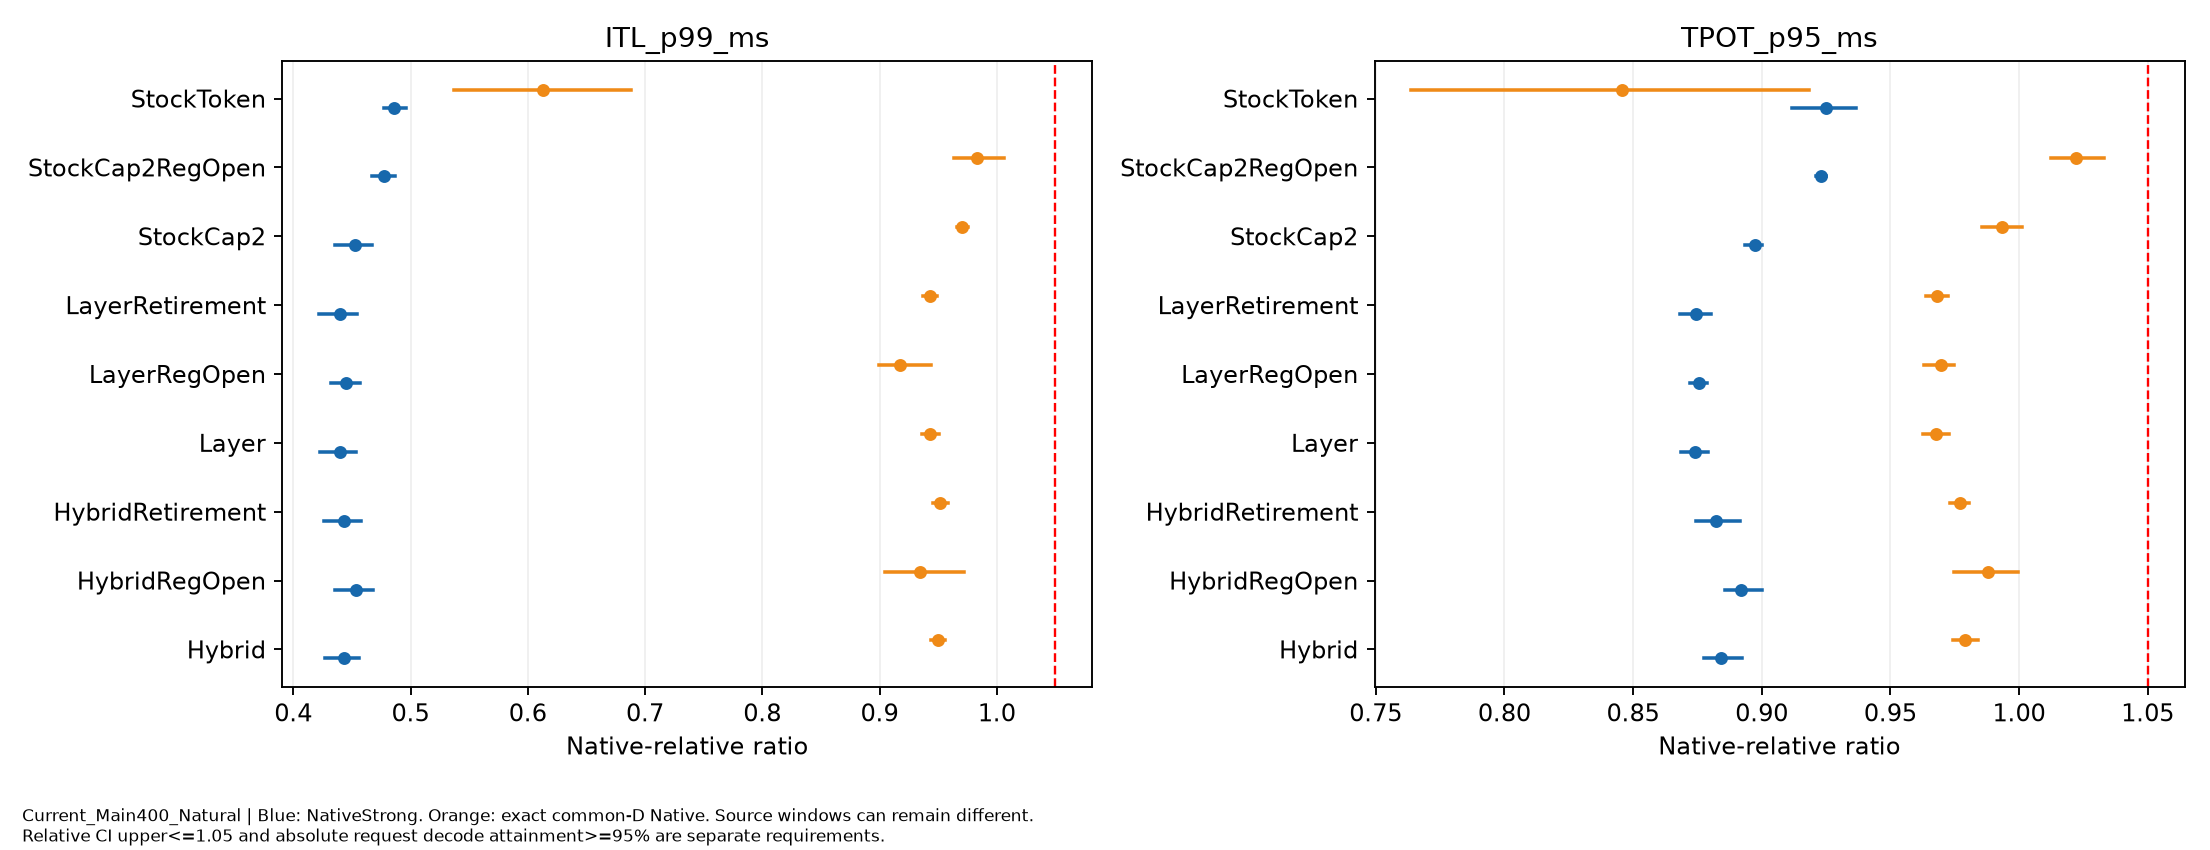

The data file committed next to this chart (first rows):
model_revision, metadata_reference, family, method, reference, actual_common_reference, metric, ratio, CI95, decode_gate, quality_passed
b968826d9c46dd6066d109eabc6255188de91218, controlled_intervention_per_start.csv or…, Current_Main400_Natural, Hybrid, NativeStrong, NativeCommon2, ITL_p99_ms, 0.443, [0.42708967499870476, 0.4564554737964172…, {"tests": {"NativeStrong": {"ITL_p99_ms"…, True
b968826d9c46dd6066d109eabc6255188de91218, controlled_intervention_per_start.csv or…, Current_Main400_Natural, Hybrid, NativeCommon, NativeCommon2, ITL_p99_ms, 0.9501, [0.9441336512099885, 0.9555977659079924], {"tests": {"NativeStrong": {"ITL_p99_ms"…, True
b968826d9c46dd6066d109eabc6255188de91218, controlled_intervention_per_start.csv or…, Current_Main400_Natural, HybridRegOpen, NativeStrong, NativeRegOpen, ITL_p99_ms, 0.4534, [0.4352117303837871, 0.4681717099059858], {"tests": {"NativeStrong": {"ITL_p99_ms"…, True
b968826d9c46dd6066d109eabc6255188de91218, controlled_intervention_per_start.csv or…, Current_Main400_Natural, HybridRegOpen, NativeCommon, NativeRegOpen, ITL_p99_ms, 0.9346, [0.9050498662975629, 0.9717740566602802], {"tests": {"NativeStrong": {"ITL_p99_ms"…, True
b968826d9c46dd6066d109eabc6255188de91218, controlled_intervention_per_start.csv or…, Current_Main400_Natural, HybridRetirement, NativeStrong, NativeCommon2, ITL_p99_ms, 0.4435, [0.4263490254885498, 0.4578692626775482], {"tests": {"NativeStrong": {"ITL_p99_ms"…, True
b968826d9c46dd6066d109eabc6255188de91218, controlled_intervention_per_start.csv or…, Current_Main400_Natural, HybridRetirement, NativeCommon, NativeCommon2, ITL_p99_ms, 0.9513, [0.9454848019401918, 0.9580726151569395], {"tests": {"NativeStrong": {"ITL_p99_ms"…, True
b968826d9c46dd6066d109eabc6255188de91218, controlled_intervention_per_start.csv or…, Current_Main400_Natural, Layer, NativeStrong, NativeCommon2, ITL_p99_ms, 0.4398, [0.4230420581546984, 0.45356281374298], {"tests": {"NativeStrong": {"ITL_p99_ms"…, True
b968826d9c46dd6066d109eabc6255188de91218, controlled_intervention_per_start.csv or…, Current_Main400_Natural, Layer, NativeCommon, NativeCommon2, ITL_p99_ms, 0.9433, [0.9365481951263632, 0.950757103115783], {"tests": {"NativeStrong": {"ITL_p99_ms"…, True
b968826d9c46dd6066d109eabc6255188de91218, controlled_intervention_per_start.csv or…, Current_Main400_Natural, LayerRegOpen, NativeStrong, NativeRegOpen, ITL_p99_ms, 0.4452, [0.43226271586157045, 0.4566543337258502…, {"tests": {"NativeStrong": {"ITL_p99_ms"…, True
b968826d9c46dd6066d109eabc6255188de91218, controlled_intervention_per_start.csv or…, Current_Main400_Natural, LayerRegOpen, NativeCommon, NativeRegOpen, ITL_p99_ms, 0.9177, [0.8991962063877432, 0.9435157505501203], {"tests": {"NativeStrong": {"ITL_p99_ms"…, True
b968826d9c46dd6066d109eabc6255188de91218, controlled_intervention_per_start.csv or…, Current_Main400_Natural, LayerRetirement, NativeStrong, NativeCommon2, ITL_p99_ms, 0.4395, [0.4220784620913954, 0.45411730526643], {"tests": {"NativeStrong": {"ITL_p99_ms"…, True
b968826d9c46dd6066d109eabc6255188de91218, controlled_intervention_per_start.csv or…, Current_Main400_Natural, LayerRetirement, NativeCommon, NativeCommon2, ITL_p99_ms, 0.9427, [0.9374281927832072, 0.9492914906572494], {"tests": {"NativeStrong": {"ITL_p99_ms"…, True
b968826d9c46dd6066d109eabc6255188de91218, controlled_intervention_per_start.csv or…, Current_Main400_Natural, StockCap2, NativeStrong, NativeCommon2, ITL_p99_ms, 0.4526, [0.4357442225922122, 0.46698850962903726…, {"tests": {"NativeStrong": {"ITL_p99_ms"…, True
b968826d9c46dd6066d109eabc6255188de91218, controlled_intervention_per_start.csv or…, Current_Main400_Natural, StockCap2, NativeCommon, NativeCommon2, ITL_p99_ms, 0.9707, [0.9656355099448131, 0.9757019947177905], {"tests": {"NativeStrong": {"ITL_p99_ms"…, True
b968826d9c46dd6066d109eabc6255188de91218, controlled_intervention_per_start.csv or…, Current_Main400_Natural, StockCap2RegOpen, NativeStrong, NativeRegOpen, ITL_p99_ms, 0.477, [0.4668668443216794, 0.4869210458200814], {"tests": {"NativeStrong": {"ITL_p99_ms"…, True
b968826d9c46dd6066d109eabc6255188de91218, controlled_intervention_per_start.csv or…, Current_Main400_Natural, StockCap2RegOpen, NativeCommon, NativeRegOpen, ITL_p99_ms, 0.9833, [0.9635482165027829, 1.0061264069665632], {"tests": {"NativeStrong": {"ITL_p99_ms"…, True
b968826d9c46dd6066d109eabc6255188de91218, controlled_intervention_per_start.csv or…, Current_Main400_Natural, StockToken, NativeStrong, NativeCommon0, ITL_p99_ms, 0.4861, [0.4770707697438236, 0.49622470042410494…, {"tests": {"NativeStrong": {"ITL_p99_ms"…, True
b968826d9c46dd6066d109eabc6255188de91218, controlled_intervention_per_start.csv or…, Current_Main400_Natural, StockToken, NativeCommon, NativeCommon0, ITL_p99_ms, 0.6131, [0.5367808556244901, 0.6878175387378707], {"tests": {"NativeStrong": {"ITL_p99_ms"…, True
b968826d9c46dd6066d109eabc6255188de91218, controlled_intervention_per_start.csv or…, Current_Main400_Natural, Hybrid, NativeStrong, NativeCommon2, TPOT_p95_ms, 0.8843, [0.8775361986752197, 0.8921870736610428], {"tests": {"NativeStrong": {"ITL_p99_ms"…, True
b968826d9c46dd6066d109eabc6255188de91218, controlled_intervention_per_start.csv or…, Current_Main400_Natural, Hybrid, NativeCommon, NativeCommon2, TPOT_p95_ms, 0.979, [0.9744198902115115, 0.9839863823205072], {"tests": {"NativeStrong": {"ITL_p99_ms"…, True
b968826d9c46dd6066d109eabc6255188de91218, controlled_intervention_per_start.csv or…, Current_Main400_Natural, HybridRegOpen, NativeStrong, NativeRegOpen, TPOT_p95_ms, 0.8921, [0.8855893534944332, 0.9000485742514264], {"tests": {"NativeStrong": {"ITL_p99_ms"…, True
b968826d9c46dd6066d109eabc6255188de91218, controlled_intervention_per_start.csv or…, Current_Main400_Natural, HybridRegOpen, NativeCommon, NativeRegOpen, TPOT_p95_ms, 0.988, [0.9746550585590896, 0.9995227581848606], {"tests": {"NativeStrong": {"ITL_p99_ms"…, True
b968826d9c46dd6066d109eabc6255188de91218, controlled_intervention_per_start.csv or…, Current_Main400_Natural, HybridRetirement, NativeStrong, NativeCommon2, TPOT_p95_ms, 0.8824, [0.8744134104188457, 0.8913837139555199], {"tests": {"NativeStrong": {"ITL_p99_ms"…, True
b968826d9c46dd6066d109eabc6255188de91218, controlled_intervention_per_start.csv or…, Current_Main400_Natural, HybridRetirement, NativeCommon, NativeCommon2, TPOT_p95_ms, 0.9769, [0.9730654265697971, 0.9806731047020648], {"tests": {"NativeStrong": {"ITL_p99_ms"…, True
b968826d9c46dd6066d109eabc6255188de91218, controlled_intervention_per_start.csv or…, Current_Main400_Natural, Layer, NativeStrong, NativeCommon2, TPOT_p95_ms, 0.8739, [0.8684785249496996, 0.8792321507768283], {"tests": {"NativeStrong": {"ITL_p99_ms"…, True
b968826d9c46dd6066d109eabc6255188de91218, controlled_intervention_per_start.csv or…, Current_Main400_Natural, Layer, NativeCommon, NativeCommon2, TPOT_p95_ms, 0.9676, [0.9626431852083771, 0.9729224655830688], {"tests": {"NativeStrong": {"ITL_p99_ms"…, True
b968826d9c46dd6066d109eabc6255188de91218, controlled_intervention_per_start.csv or…, Current_Main400_Natural, LayerRegOpen, NativeStrong, NativeRegOpen, TPOT_p95_ms, 0.8755, [0.8719339628269027, 0.8787013387889262], {"tests": {"NativeStrong": {"ITL_p99_ms"…, True
b968826d9c46dd6066d109eabc6255188de91218, controlled_intervention_per_start.csv or…, Current_Main400_Natural, LayerRegOpen, NativeCommon, NativeRegOpen, TPOT_p95_ms, 0.9696, [0.9630986189677229, 0.9746168442941193], {"tests": {"NativeStrong": {"ITL_p99_ms"…, True
b968826d9c46dd6066d109eabc6255188de91218, controlled_intervention_per_start.csv or…, Current_Main400_Natural, LayerRetirement, NativeStrong, NativeCommon2, TPOT_p95_ms, 0.8744, [0.8681228475128859, 0.8801857036490541], {"tests": {"NativeStrong": {"ITL_p99_ms"…, True
b968826d9c46dd6066d109eabc6255188de91218, controlled_intervention_per_start.csv or…, Current_Main400_Natural, LayerRetirement, NativeCommon, NativeCommon2, TPOT_p95_ms, 0.968, [0.9636872704916507, 0.9725230862752342], {"tests": {"NativeStrong": {"ITL_p99_ms"…, True
b968826d9c46dd6066d109eabc6255188de91218, controlled_intervention_per_start.csv or…, Current_Main400_Natural, StockCap2, NativeStrong, NativeCommon2, TPOT_p95_ms, 0.8974, [0.8936743479514143, 0.9002783149692316], {"tests": {"NativeStrong": {"ITL_p99_ms"…, True
b968826d9c46dd6066d109eabc6255188de91218, controlled_intervention_per_start.csv or…, Current_Main400_Natural, StockCap2, NativeCommon, NativeCommon2, TPOT_p95_ms, 0.9935, [0.9856878207676604, 1.0011483312139844], {"tests": {"NativeStrong": {"ITL_p99_ms"…, True
b968826d9c46dd6066d109eabc6255188de91218, controlled_intervention_per_start.csv or…, Current_Main400_Natural, StockCap2RegOpen, NativeStrong, NativeRegOpen, TPOT_p95_ms, 0.923, [0.9210601917630769, 0.9251483442778555], {"tests": {"NativeStrong": {"ITL_p99_ms"…, True
b968826d9c46dd6066d109eabc6255188de91218, controlled_intervention_per_start.csv or…, Current_Main400_Natural, StockCap2RegOpen, NativeCommon, NativeRegOpen, TPOT_p95_ms, 1.022, [1.012248867251281, 1.0330497251008266], {"tests": {"NativeStrong": {"ITL_p99_ms"…, True
b968826d9c46dd6066d109eabc6255188de91218, controlled_intervention_per_start.csv or…, Current_Main400_Natural, StockToken, NativeStrong, NativeCommon0, TPOT_p95_ms, 0.9251, [0.9116896327540183, 0.9364848794878003], {"tests": {"NativeStrong": {"ITL_p99_ms"…, True
b968826d9c46dd6066d109eabc6255188de91218, controlled_intervention_per_start.csv or…, Current_Main400_Natural, StockToken, NativeCommon, NativeCommon0, TPOT_p95_ms, 0.8456, [0.7638621000621537, 0.9182815581217726], {"tests": {"NativeStrong": {"ITL_p99_ms"…, True
